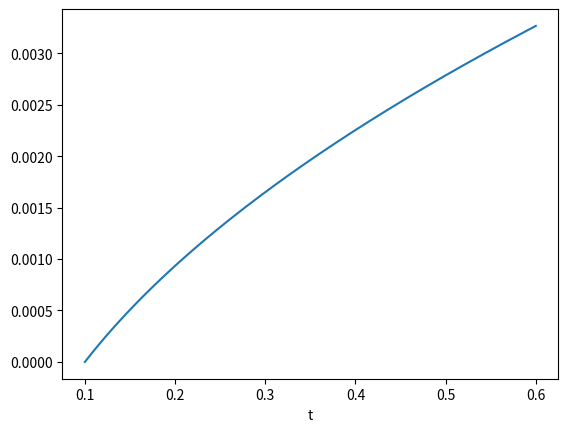
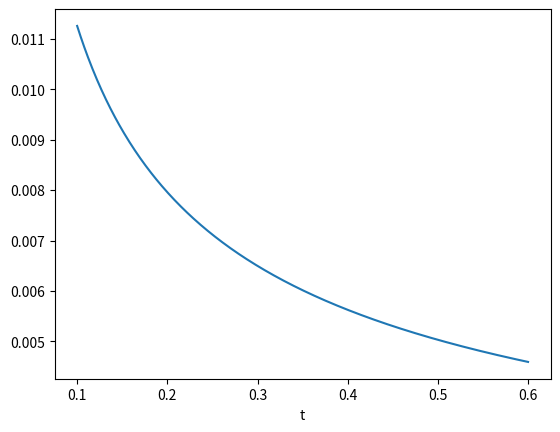
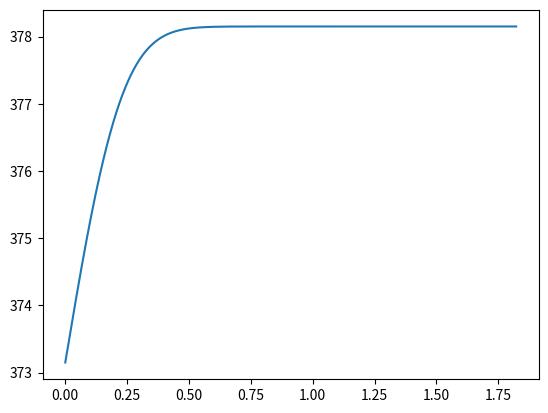
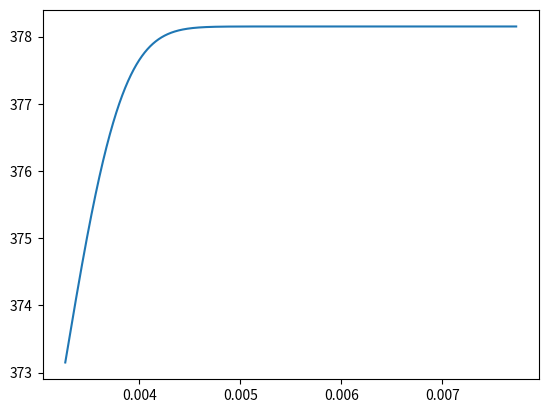

Generate these figures, in order, with matplotlib:
import numpy as np
import pandas as pd
from scipy.integrate import odeint
import matplotlib.pyplot as plt

test = 1

# constants
rhov = 0.581
rhol = 958.4
cpv = 2030.0
cpl = 4216.0
lambdav = 0.025
lambdal = 0.671
L = 2.260e6  # verdampfungsenthalpie

alpha_l = lambdal/(cpl*rhol)

beta = rhov/rhol
C = lambdal/(rhov*L)
B = alpha_l/(C*beta)

# bei 0.1 s


def dphi(y, t, phidot_0):
    """DGL System
    s paper:
    A Volume of Fluid Based Method for Fluid Flows with Phase Change
    von
[redacted]
    """
    dphi = np.zeros(2)
    dphi[0] = y[1]  # dy/dt = v
    dphi[1] -= (t + phidot_0)*y[1]  # dv/dt = -10
    return dphi


# eta im paper
entDimx = np.arange(0, 10.001, 1e-3)

N = 100

t_start = 0.1 
t_end = t_start + 0.5
T_inf = 378.15  # K überhitzung
dt = 1e-3
t = np.arange(t_start, t_end + dt, dt)
# ist ein bisschen overkill man müsste die DGL nur einmal lösen und
# dann mit eta skalieren
etaCoeff = np.sqrt(0.5/alpha_l)/np.sqrt(t[0])
a = 0.001
b = 0.1
# lösung basiert auf der shooting method kombiniert secant method

for n in range(0, N):
    c = 0.5*(a+b)
    phidot_0 = c

    y0 = [373.15/B, phidot_0]
    Y = odeint(dphi, y0, entDimx, args=(phidot_0,))

    F = Y[-1, 0]*B - T_inf
    if abs(F) < 1e-12:
        print('phidot_0=%f | n=%i | F=%f' % (phidot_0, n, F))
        break  # we are done
    elif F <= 0.0:
        a = c
    else:
        b = c
vs = np.zeros(len(t))

for i in range(0, len(t)):
    etaCoeff = np.sqrt(0.5/alpha_l)/np.sqrt(t[i])
    vs[i] = phidot_0*B*etaCoeff*C

s = vs
s = [0]

for i in range(0, len(t) - 1):
    s.append(s[i] + vs[i]*dt)

# write results in DataFrame
data = pd.DataFrame()
data['t'] = t
data.set_index('t', inplace=True)
data['vs'] = vs
data['s'] = s

plt.figure()
data['s'].plot()

plt.figure()
data['vs'].plot()
# Zeit Geschwindigkeit Position
data.to_csv('data.dat')


# save temperature profile at 0.1
etaCoeff = np.sqrt(0.5/alpha_l)/np.sqrt(t[0])
a = 0.001
b = 0.1

for n in range(0, N):
    c = 0.5*(a+b)
    phidot_0 = c
    # evaluate F(c) = (estimate of u(3) using u(0)=c)
    y0 = [373.15/B, phidot_0]
    Y = odeint(dphi, y0, entDimx, args=(phidot_0,))

    F = Y[-1, 0]*B - T_inf
    if abs(F) < 1e-12:
        break  # we are done
    elif F <= 0.0:
        a = c
    else:
        b = c

plt.figure()
plt.plot(entDimx/etaCoeff*1000, Y[:, 0]*B)


plt.figure()

etaCoeff1_1 = np.sqrt(0.5/alpha_l)/np.sqrt(t[-1])

Tdata = np.zeros([len(entDimx), 2])
Tdata[:, 0] = entDimx/etaCoeff
Tdata[:, 1] = Y[:, 0]*B

# data.iloc[-1,1]
Tdata06 = np.zeros([len(entDimx), 2])
Tdata06[:, 0] = entDimx/etaCoeff1_1 + data.iloc[-1,1] 
Tdata06[:, 1] = Y[:, 0]*B

# temperatur profile
# np.savetxt('T01.dat', Tdata, delimiter=' ')
# np.savetxt('T11.dat', Tdata11, delimiter=' ')

np.savetxt('T01.csv', Tdata, delimiter=',')
np.savetxt('T06.csv', Tdata06, delimiter=',')
#Tdata.to_csv('data.dat')
#Tdata11.to_csv('data.dat')

# plot results
#plt.plot(Tdata[:, 0], Tdata[:, 1])
plt.plot(Tdata06[:, 0], Tdata06[:, 1])
plt.show()

# print('x=%f' % (entDimx[-1]/etaCoeff))
# plt.plot(entDimx, Y[:, 0]*B)
